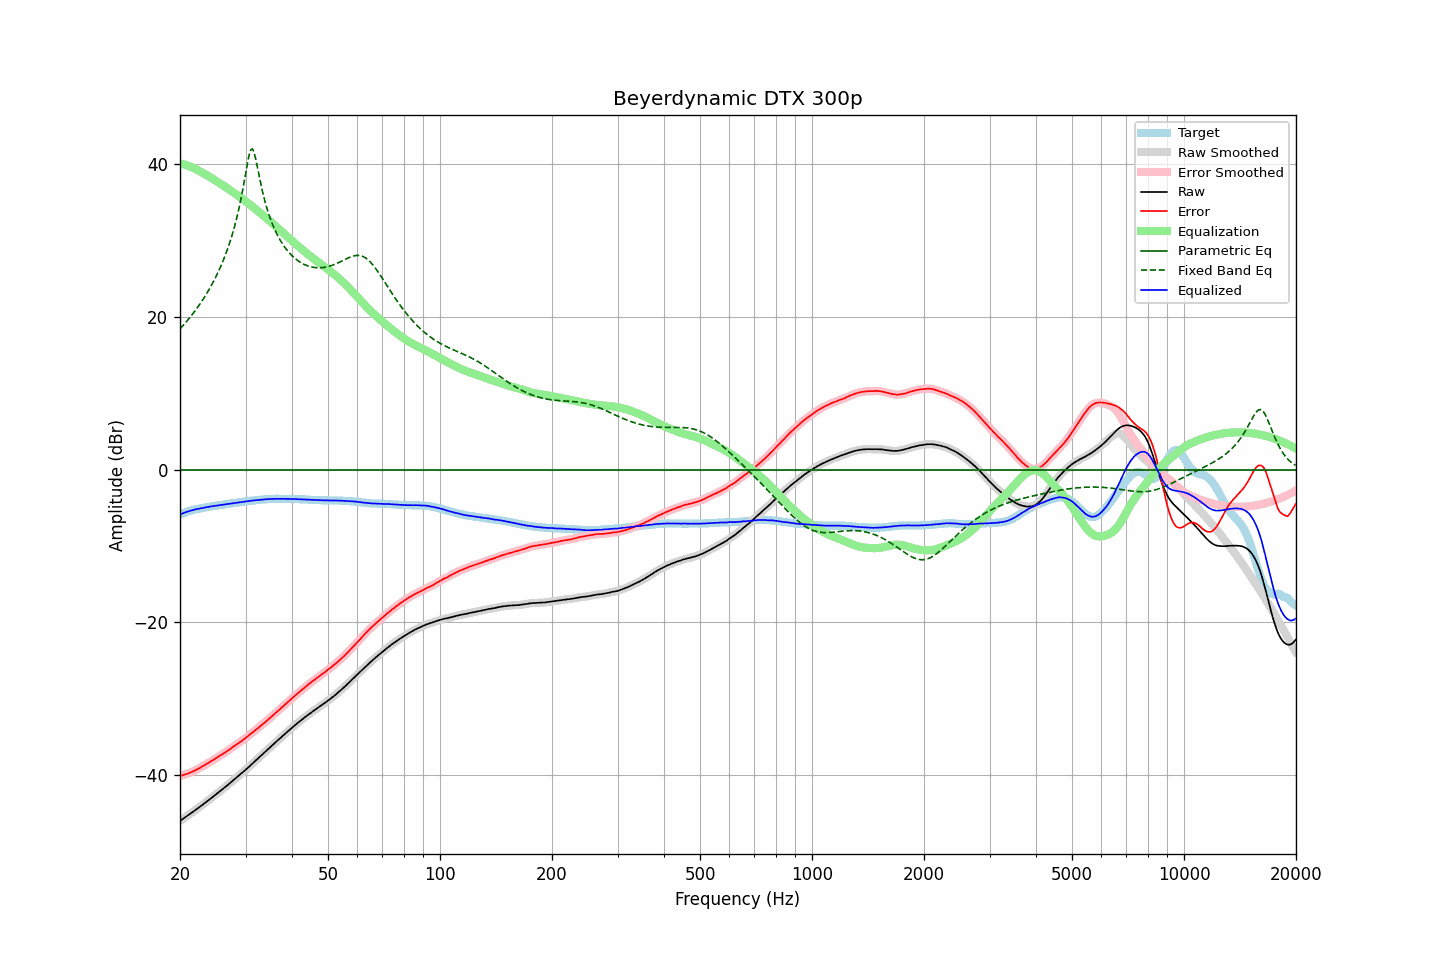

The table this chart was drawn from, first rows:
frequency, raw, error, smoothed, error_smoothed, equalization, parametric_eq, fixed_band_eq, equalized_raw, equalized_smoothed, target
20.00, -46.00, -40.12, -46.00, -40.12, 40.12, 0.00, 18.43, -5.88, -5.88, -5.88
20.20, -45.86, -40.07, -45.86, -40.07, 40.07, 0.00, 18.65, -5.79, -5.79, -5.79
20.40, -45.71, -40.00, -45.71, -40.00, 40.01, 0.00, 18.89, -5.70, -5.71, -5.71
20.61, -45.57, -39.93, -45.57, -39.94, 39.94, 0.00, 19.13, -5.63, -5.63, -5.64
20.81, -45.42, -39.87, -45.42, -39.87, 39.87, 0.00, 19.37, -5.55, -5.55, -5.55
21.02, -45.28, -39.81, -45.28, -39.80, 39.80, 0.00, 19.62, -5.49, -5.48, -5.47
21.23, -45.13, -39.72, -45.13, -39.72, 39.71, 0.00, 19.88, -5.42, -5.42, -5.41
21.44, -44.98, -39.63, -44.98, -39.63, 39.63, 0.00, 20.14, -5.35, -5.36, -5.35
21.66, -44.83, -39.53, -44.83, -39.53, 39.53, 0.00, 20.41, -5.30, -5.30, -5.30
21.87, -44.68, -39.43, -44.68, -39.43, 39.43, 0.00, 20.69, -5.24, -5.24, -5.25
22.09, -44.52, -39.32, -44.52, -39.33, 39.33, 0.00, 20.97, -5.19, -5.20, -5.20
22.31, -44.37, -39.22, -44.37, -39.22, 39.22, 0.00, 21.26, -5.15, -5.15, -5.15
22.54, -44.22, -39.11, -44.22, -39.11, 39.11, 0.00, 21.56, -5.12, -5.11, -5.11
22.76, -44.06, -38.99, -44.07, -38.99, 38.99, 0.00, 21.86, -5.07, -5.08, -5.07
22.99, -43.91, -38.87, -43.91, -38.87, 38.87, 0.00, 22.18, -5.04, -5.04, -5.04
23.22, -43.75, -38.75, -43.75, -38.75, 38.75, 0.00, 22.50, -5.00, -4.99, -5.00
23.45, -43.58, -38.62, -43.59, -38.62, 38.63, 0.00, 22.84, -4.95, -4.95, -4.96
23.69, -43.42, -38.50, -43.42, -38.50, 38.51, 0.00, 23.19, -4.92, -4.91, -4.92
23.92, -43.26, -38.38, -43.26, -38.39, 38.38, 0.00, 23.54, -4.88, -4.88, -4.88
24.16, -43.10, -38.27, -43.10, -38.26, 38.26, 0.00, 23.91, -4.84, -4.84, -4.83
24.40, -42.94, -38.14, -42.94, -38.13, 38.13, 0.00, 24.29, -4.81, -4.81, -4.80
24.65, -42.77, -37.99, -42.77, -38.00, 38.00, 0.00, 24.69, -4.77, -4.77, -4.78
24.89, -42.61, -37.86, -42.61, -37.86, 37.87, 0.00, 25.10, -4.74, -4.74, -4.75
25.14, -42.44, -37.73, -42.44, -37.73, 37.73, 0.00, 25.53, -4.71, -4.71, -4.71
25.39, -42.28, -37.60, -42.28, -37.60, 37.60, 0.00, 25.98, -4.68, -4.68, -4.68
25.65, -42.11, -37.47, -42.11, -37.46, 37.46, 0.00, 26.44, -4.65, -4.65, -4.64
25.91, -41.94, -37.32, -41.94, -37.33, 37.33, 0.00, 26.93, -4.62, -4.62, -4.62
26.16, -41.77, -37.18, -41.77, -37.19, 37.19, 0.00, 27.44, -4.58, -4.58, -4.59
26.43, -41.60, -37.05, -41.60, -37.05, 37.05, 0.00, 27.97, -4.55, -4.55, -4.55
26.69, -41.43, -36.91, -41.43, -36.91, 36.91, 0.00, 28.53, -4.52, -4.52, -4.52
26.96, -41.26, -36.77, -41.26, -36.77, 36.77, 0.00, 29.13, -4.50, -4.49, -4.49
27.23, -41.08, -36.62, -41.09, -36.62, 36.62, 0.00, 29.76, -4.46, -4.46, -4.46
27.50, -40.91, -36.48, -40.91, -36.48, 36.48, 0.00, 30.42, -4.43, -4.43, -4.43
27.77, -40.73, -36.32, -40.73, -36.33, 36.33, 0.00, 31.13, -4.40, -4.40, -4.41
28.05, -40.56, -36.19, -40.56, -36.18, 36.19, 0.00, 31.89, -4.38, -4.37, -4.37
28.33, -40.38, -36.03, -40.38, -36.03, 36.04, 0.00, 32.70, -4.34, -4.34, -4.35
28.62, -40.20, -35.88, -40.20, -35.89, 35.89, 0.00, 33.57, -4.31, -4.31, -4.32
28.90, -40.02, -35.74, -40.02, -35.74, 35.74, 0.00, 34.51, -4.28, -4.28, -4.28
29.19, -39.84, -35.58, -39.84, -35.59, 35.59, 0.00, 35.52, -4.25, -4.25, -4.26
29.48, -39.66, -35.45, -39.66, -35.44, 35.44, 0.00, 36.61, -4.22, -4.23, -4.21
29.78, -39.48, -35.28, -39.48, -35.29, 35.28, 0.00, 37.77, -4.20, -4.20, -4.20
30.08, -39.29, -35.12, -39.29, -35.13, 35.12, 0.00, 38.97, -4.17, -4.17, -4.17
30.38, -39.10, -34.96, -39.10, -34.96, 34.96, 0.00, 40.15, -4.15, -4.14, -4.14
30.68, -38.90, -34.79, -38.91, -34.79, 34.79, 0.00, 41.19, -4.11, -4.11, -4.11
30.99, -38.71, -34.62, -38.71, -34.62, 34.62, 0.00, 41.87, -4.09, -4.09, -4.09
31.30, -38.51, -34.44, -38.52, -34.45, 34.45, 0.00, 42.01, -4.06, -4.06, -4.07
31.61, -38.32, -34.28, -38.32, -34.28, 34.28, 0.00, 41.59, -4.04, -4.04, -4.04
31.93, -38.13, -34.11, -38.13, -34.11, 34.11, 0.00, 40.76, -4.02, -4.02, -4.02
32.24, -37.93, -33.93, -37.93, -33.94, 33.94, 0.00, 39.75, -3.99, -4.00, -4.00
32.57, -37.74, -33.77, -37.74, -33.77, 33.77, 0.00, 38.68, -3.98, -3.97, -3.97
32.89, -37.54, -33.59, -37.54, -33.59, 33.59, 0.00, 37.66, -3.95, -3.95, -3.95
33.22, -37.35, -33.42, -37.35, -33.42, 33.42, 0.00, 36.70, -3.93, -3.93, -3.93
33.55, -37.16, -33.25, -37.16, -33.24, 33.25, 0.00, 35.81, -3.91, -3.91, -3.91
33.89, -36.96, -33.06, -36.96, -33.07, 33.07, 0.00, 35.01, -3.89, -3.90, -3.90
34.23, -36.77, -32.89, -36.77, -32.89, 32.89, 0.00, 34.27, -3.88, -3.88, -3.88
34.57, -36.58, -32.71, -36.58, -32.71, 32.71, 0.00, 33.59, -3.87, -3.87, -3.87
34.92, -36.39, -32.53, -36.39, -32.53, 32.53, 0.00, 32.97, -3.87, -3.86, -3.86
35.27, -36.19, -32.35, -36.20, -32.35, 32.34, 0.00, 32.40, -3.85, -3.85, -3.84
35.62, -36.00, -32.15, -36.00, -32.16, 32.16, 0.00, 31.88, -3.84, -3.84, -3.85
35.97, -35.80, -31.96, -35.80, -31.97, 31.97, 0.00, 31.40, -3.83, -3.83, -3.84
... 635 more rows
